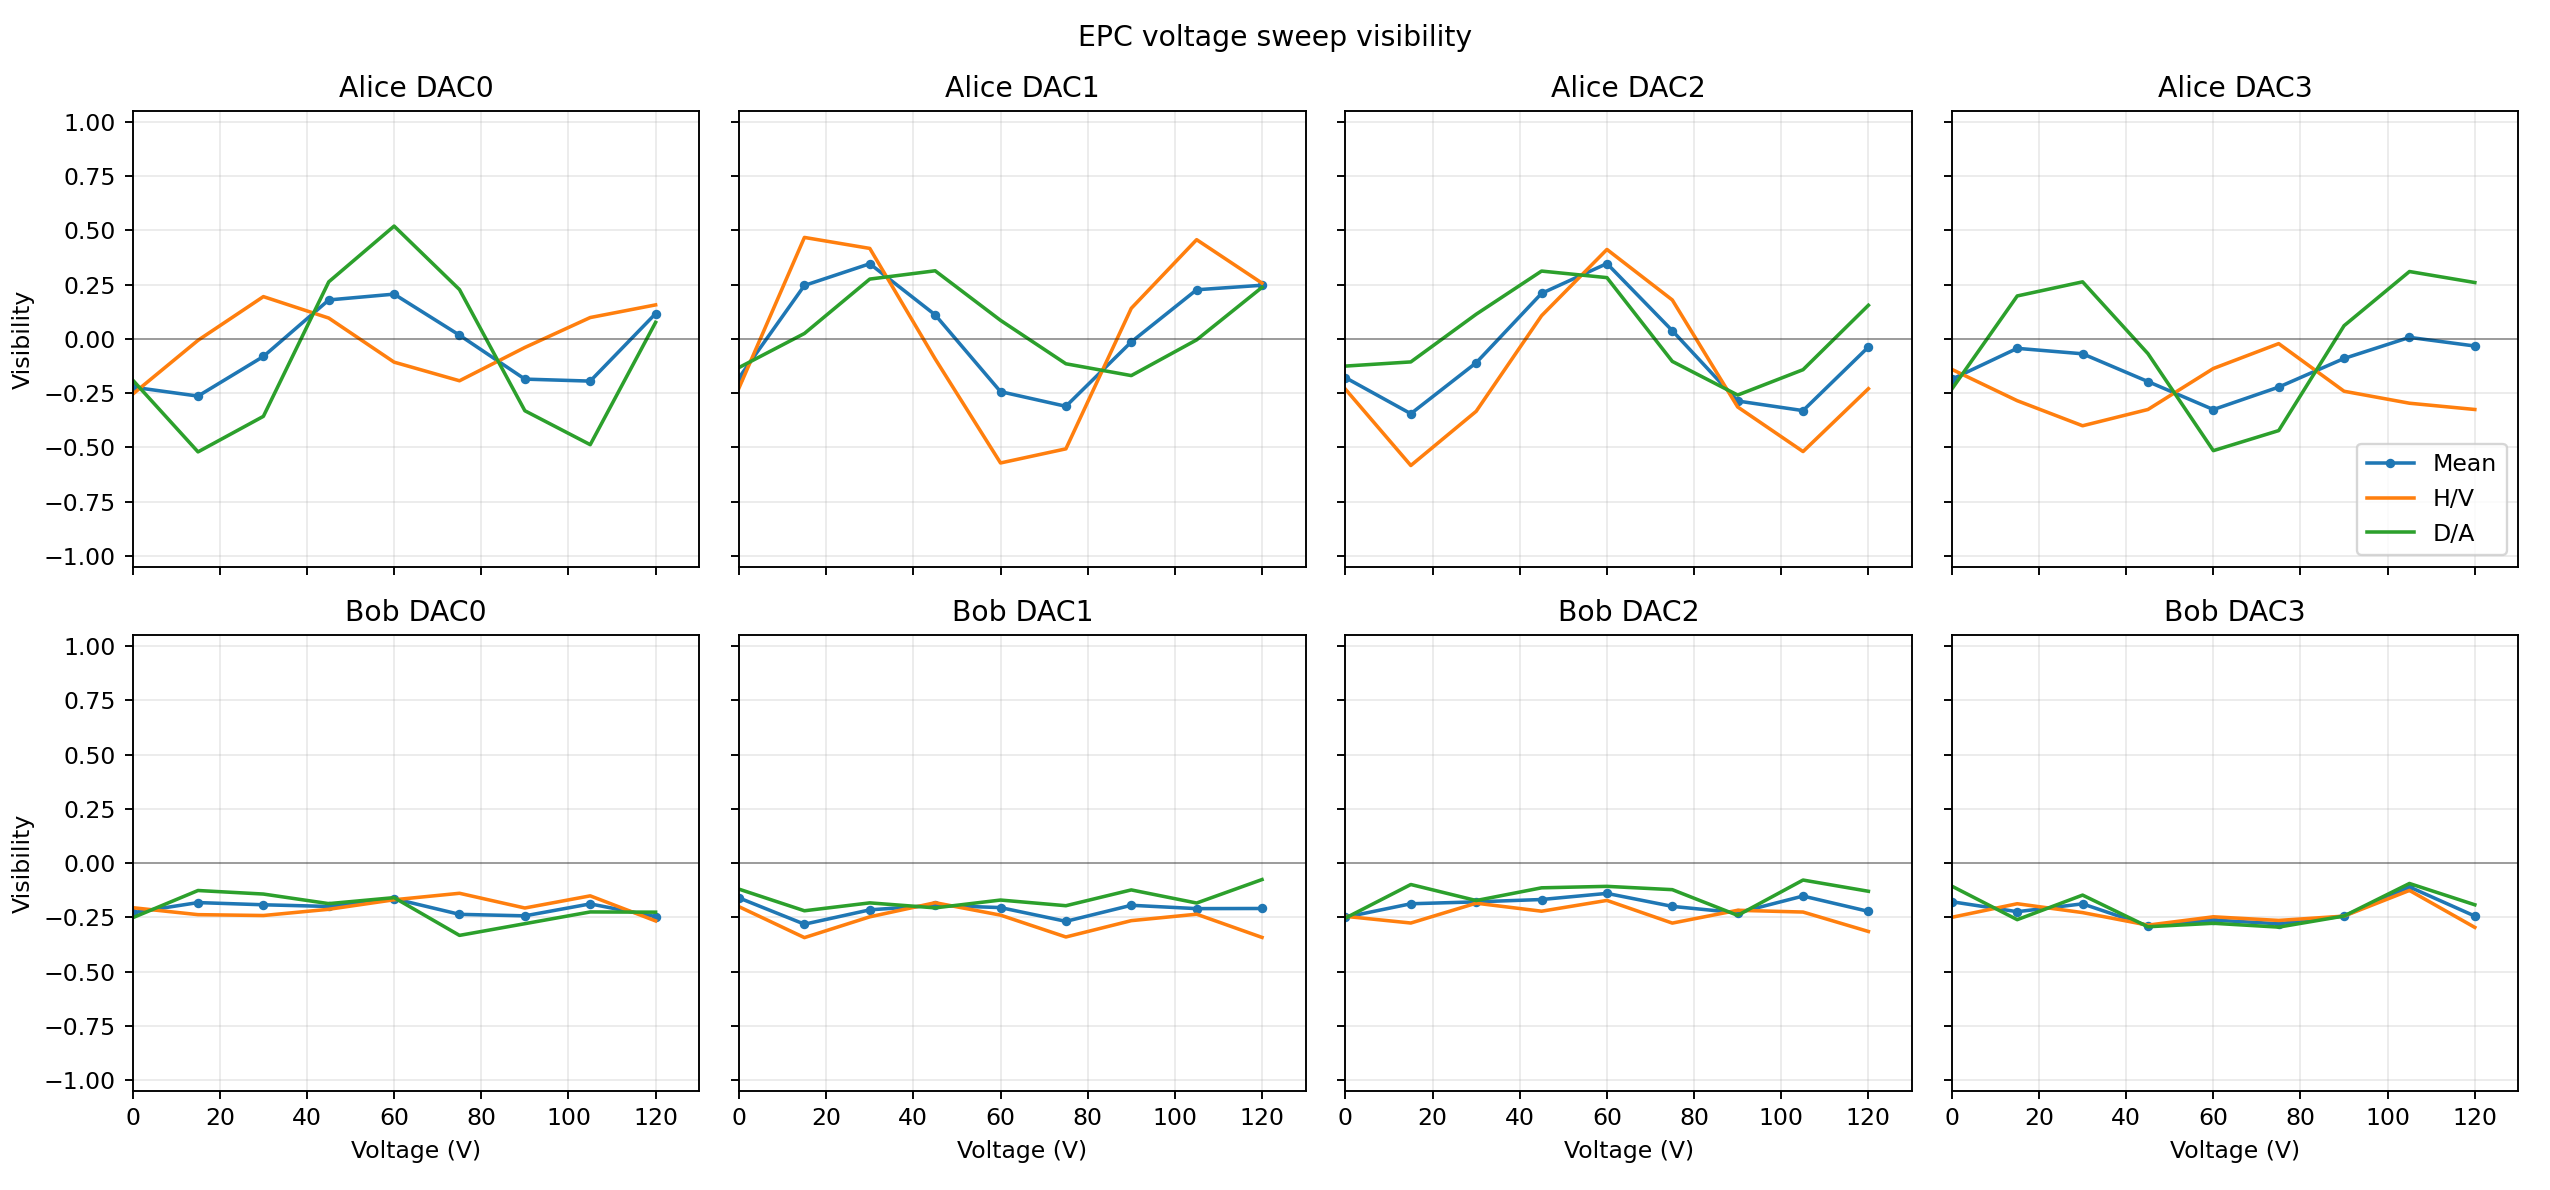

The table this chart was drawn from, first rows:
timestamp, record_id, epc, dac, swept_voltage, voltages, visibility, vis_HV, vis_DA, QBER_total, QBER_HV, QBER_DA, total_coincidences, sync_markers, C_HH, C_HV, C_VH, C_VV, C_DD, C_DA, C_AD, C_AA, delay_HH_ps, delay_HV_ps
1782147293, 20260622T165428.093753Z, Alice, 0, 0.0, [0.0, 0.0, 0.0, 0.0, 0.0, 0.0, 0.0, 0.0], -0.2219, -0.2545, -0.1892, 0.6109, 0.6273, 0.5946, 589, 9784, 105, 111, 96, 18, 55, 71, 83, 50, 35400, 36100
1782147321, 20260622T165454.564181Z, Alice, 0, 15.0, [15.0, 0.0, 0.0, 0.0, 0.0, 0.0, 0.0, 0.0…, -0.2633, -0.006289, -0.5204, 0.6317, 0.5031, 0.7602, 539, 9783, 111, 59, 101, 47, 26, 105, 63, 27, 35600, 36000
1782147350, 20260622T165522.915962Z, Alice, 0, 30.0, [30.0, 0.0, 0.0, 0.0, 0.0, 0.0, 0.0, 0.0…, -0.08077, 0.195, -0.3566, 0.5404, 0.4025, 0.6783, 581, 9783, 150, 31, 99, 43, 46, 115, 60, 37, 35500, 35700
1782147378, 20260622T165551.529012Z, Alice, 0, 45.0, [45.0, 0.0, 0.0, 0.0, 0.0, 0.0, 0.0, 0.0…, 0.1797, 0.09621, 0.2632, 0.4102, 0.4519, 0.3684, 590, 9784, 155, 57, 98, 33, 76, 56, 35, 80, 35600, 36000
1782147405, 20260622T165619.997995Z, Alice, 0, 60.0, [60.0, 0.0, 0.0, 0.0, 0.0, 0.0, 0.0, 0.0…, 0.2065, -0.107, 0.52, 0.3967, 0.5535, 0.24, 624, 9783, 146, 96, 111, 21, 105, 21, 39, 85, 35700, 36000
1782147431, 20260622T165646.654257Z, Alice, 0, 75.0, [75.0, 0.0, 0.0, 0.0, 0.0, 0.0, 0.0, 0.0…, 0.01738, -0.1927, 0.2275, 0.4913, 0.5964, 0.3863, 617, 9783, 135, 107, 122, 20, 69, 41, 49, 74, 35500, 35900
1782147458, 20260622T165713.194433Z, Alice, 0, 90.0, [90.0, 0.0, 0.0, 0.0, 0.0, 0.0, 0.0, 0.0…, -0.185, -0.03927, -0.3308, 0.5925, 0.5196, 0.6654, 594, 9783, 129, 76, 96, 30, 56, 90, 85, 32, 35700, 35900
1782147484, 20260622T165739.543241Z, Alice, 0, 105.0, [105.0, 0.0, 0.0, 0.0, 0.0, 0.0, 0.0, 0.…, -0.1942, 0.09868, -0.4872, 0.5971, 0.4507, 0.7436, 577, 9783, 116, 31, 106, 51, 28, 115, 88, 42, 35500, 36300
1782147511, 20260622T165806.149860Z, Alice, 0, 120.0, [120.0, 0.0, 0.0, 0.0, 0.0, 0.0, 0.0, 0.…, 0.1167, 0.1569, 0.07639, 0.4417, 0.4215, 0.4618, 613, 9785, 150, 44, 93, 38, 85, 72, 61, 70, 35600, 35800
1782147537, 20260622T165832.501930Z, Alice, 1, 0.0, [0.0, 0.0, 0.0, 0.0, 0.0, 0.0, 0.0, 0.0], -0.1785, -0.2253, -0.1317, 0.5892, 0.6126, 0.5658, 645, 9783, 119, 102, 121, 22, 66, 70, 89, 56, 35500, 36000
1782147564, 20260622T165859.030345Z, Alice, 1, 15.0, [0.0, 15.0, 0.0, 0.0, 0.0, 0.0, 0.0, 0.0…, 0.2465, 0.4677, 0.02521, 0.3768, 0.2661, 0.4874, 610, 9784, 186, 36, 63, 87, 80, 54, 62, 42, 35600, 36000
1782147590, 20260622T165925.449751Z, Alice, 1, 30.0, [0.0, 30.0, 0.0, 0.0, 0.0, 0.0, 0.0, 0.0…, 0.3465, 0.4171, 0.2759, 0.3268, 0.2914, 0.3621, 606, 9783, 135, 83, 26, 130, 89, 32, 52, 59, 35700, 35900
1782147617, 20260622T165951.936379Z, Alice, 1, 45.0, [0.0, 45.0, 0.0, 0.0, 0.0, 0.0, 0.0, 0.0…, 0.1111, -0.09192, 0.314, 0.4445, 0.546, 0.343, 601, 9783, 55, 174, 22, 108, 64, 58, 25, 95, 35500, 36000
1782147643, 20260622T170018.443703Z, Alice, 1, 60.0, [0.0, 60.0, 0.0, 0.0, 0.0, 0.0, 0.0, 0.0…, -0.2429, -0.5714, 0.08571, 0.6214, 0.7857, 0.4571, 609, 9783, 29, 202, 84, 49, 49, 79, 33, 84, 24700, 36100
1782147670, 20260622T170044.878591Z, Alice, 1, 75.0, [0.0, 75.0, 0.0, 0.0, 0.0, 0.0, 0.0, 0.0…, -0.3104, -0.5063, -0.1144, 0.6552, 0.7532, 0.5572, 587, 9784, 55, 135, 103, 23, 49, 94, 57, 71, 35500, 35900
1782147696, 20260622T170111.602818Z, Alice, 1, 90.0, [0.0, 90.0, 0.0, 0.0, 0.0, 0.0, 0.0, 0.0…, -0.01386, 0.1411, -0.1688, 0.5069, 0.4294, 0.5844, 557, 9784, 135, 43, 97, 51, 50, 67, 68, 46, 35700, 35800
1782147723, 20260622T170137.957357Z, Alice, 1, 105.0, [0.0, 105.0, 0.0, 0.0, 0.0, 0.0, 0.0, 0.…, 0.2266, 0.4574, -0.004219, 0.3867, 0.2713, 0.5021, 613, 9783, 164, 54, 48, 110, 64, 45, 74, 54, 35700, 35700
1782147749, 20260622T170204.353292Z, Alice, 1, 120.0, [0.0, 120.0, 0.0, 0.0, 0.0, 0.0, 0.0, 0.…, 0.2474, 0.2571, 0.2377, 0.3763, 0.3714, 0.3812, 608, 9782, 109, 122, 21, 133, 62, 48, 37, 76, 35600, 36000
1782147775, 20260622T170230.800165Z, Alice, 2, 0.0, [0.0, 0.0, 0.0, 0.0, 0.0, 0.0, 0.0, 0.0], -0.1783, -0.2316, -0.125, 0.5892, 0.6158, 0.5625, 578, 9784, 106, 104, 114, 30, 41, 76, 50, 57, 35600, 36100
1782147802, 20260622T170257.224918Z, Alice, 2, 15.0, [0.0, 0.0, 15.0, 0.0, 0.0, 0.0, 0.0, 0.0…, -0.3444, -0.5831, -0.1058, 0.6722, 0.7915, 0.5529, 539, 9783, 48, 162, 100, 21, 28, 78, 37, 65, 35600, 36000
1782147828, 20260622T170323.701720Z, Alice, 2, 30.0, [0.0, 0.0, 30.0, 0.0, 0.0, 0.0, 0.0, 0.0…, -0.1097, -0.3333, 0.1139, 0.5549, 0.6667, 0.443, 594, 9784, 35, 180, 58, 84, 37, 87, 18, 95, -61500, 36000
1782147855, 20260622T170350.146510Z, Alice, 2, 45.0, [0.0, 0.0, 45.0, 0.0, 0.0, 0.0, 0.0, 0.0…, 0.2099, 0.107, 0.3128, 0.395, 0.4465, 0.3436, 554, 9783, 78, 128, 18, 103, 58, 49, 29, 91, 35600, 36000
1782147881, 20260622T170416.567467Z, Alice, 2, 60.0, [0.0, 0.0, 60.0, 0.0, 0.0, 0.0, 0.0, 0.0…, 0.3475, 0.4124, 0.2825, 0.3263, 0.2938, 0.3587, 594, 9785, 169, 72, 37, 93, 69, 39, 41, 74, 35600, 36000
1782147908, 20260622T170442.971091Z, Alice, 2, 75.0, [0.0, 0.0, 75.0, 0.0, 0.0, 0.0, 0.0, 0.0…, 0.03809, 0.1796, -0.1034, 0.481, 0.4102, 0.5517, 576, 9784, 170, 67, 86, 50, 47, 50, 62, 44, 35700, 35900
1782147934, 20260622T170509.417532Z, Alice, 2, 90.0, [0.0, 0.0, 90.0, 0.0, 0.0, 0.0, 0.0, 0.0…, -0.2859, -0.3134, -0.2585, 0.643, 0.6567, 0.6293, 572, 9783, 97, 121, 120, 29, 25, 95, 34, 51, 35600, 35900
1782147960, 20260622T170535.843983Z, Alice, 2, 105.0, [0.0, 0.0, 105.0, 0.0, 0.0, 0.0, 0.0, 0.…, -0.3302, -0.5188, -0.1416, 0.6651, 0.7594, 0.5708, 578, 9785, 28, 163, 99, 55, 37, 88, 45, 63, -9700, 36100
1782147987, 20260622T170602.571600Z, Alice, 2, 120.0, [0.0, 0.0, 120.0, 0.0, 0.0, 0.0, 0.0, 0.…, -0.03706, -0.2293, 0.1552, 0.5185, 0.6146, 0.4224, 546, 9783, 38, 164, 29, 83, 46, 77, 21, 88, 35600, 36100
1782148014, 20260622T170628.989728Z, Alice, 3, 0.0, [0.0, 0.0, 0.0, 0.0, 0.0, 0.0, 0.0, 0.0], -0.1855, -0.1402, -0.2308, 0.5928, 0.5701, 0.6154, 588, 9783, 116, 68, 119, 25, 50, 80, 80, 50, 35600, 36000
1782148040, 20260622T170655.501716Z, Alice, 3, 15.0, [0.0, 0.0, 0.0, 15.0, 0.0, 0.0, 0.0, 0.0…, -0.04324, -0.2846, 0.1981, 0.5216, 0.6423, 0.401, 576, 9783, 107, 134, 103, 25, 63, 27, 56, 61, 35500, 36000
1782148066, 20260622T170721.858412Z, Alice, 3, 30.0, [0.0, 0.0, 0.0, 30.0, 0.0, 0.0, 0.0, 0.0…, -0.06842, -0.4, 0.2632, 0.5342, 0.7, 0.3684, 620, 9783, 109, 174, 127, 20, 70, 18, 52, 50, 35500, 36000
1782148093, 20260622T170748.258925Z, Alice, 3, 45.0, [0.0, 0.0, 0.0, 45.0, 0.0, 0.0, 0.0, 0.0…, -0.1964, -0.325, -0.0678, 0.5982, 0.6625, 0.5339, 556, 9784, 87, 112, 100, 21, 65, 69, 57, 45, 35800, 35900
1782148119, 20260622T170814.723954Z, Alice, 3, 60.0, [0.0, 0.0, 0.0, 60.0, 0.0, 0.0, 0.0, 0.0…, -0.3255, -0.1362, -0.5147, 0.6627, 0.5681, 0.7574, 573, 9784, 97, 54, 117, 33, 37, 124, 82, 29, 35600, 36000
1782148146, 20260622T170841.096625Z, Alice, 3, 75.0, [0.0, 0.0, 0.0, 75.0, 0.0, 0.0, 0.0, 0.0…, -0.2219, -0.02154, -0.4222, 0.6109, 0.5108, 0.7111, 550, 9764, 116, 46, 120, 43, 31, 95, 65, 34, 35500, 36100
1782148172, 20260622T170907.556808Z, Alice, 3, 90.0, [0.0, 0.0, 0.0, 90.0, 0.0, 0.0, 0.0, 0.0…, -0.08997, -0.241, 0.06103, 0.545, 0.6205, 0.4695, 545, 9765, 96, 100, 106, 30, 47, 46, 54, 66, 35600, 36000
1782148198, 20260622T170933.879338Z, Alice, 3, 105.0, [0.0, 0.0, 0.0, 105.0, 0.0, 0.0, 0.0, 0.…, 0.007282, -0.2961, 0.3107, 0.4964, 0.6481, 0.3447, 618, 9783, 121, 173, 94, 24, 70, 18, 53, 65, 35800, 35900
1782148225, 20260622T171000.273408Z, Alice, 3, 120.0, [0.0, 0.0, 0.0, 120.0, 0.0, 0.0, 0.0, 0.…, -0.03254, -0.325, 0.2599, 0.5163, 0.6625, 0.37, 627, 9784, 111, 138, 127, 24, 79, 33, 51, 64, 35700, 36000
1782148251, 20260622T171026.518492Z, Bob, 0, 0.0, [0.0, 0.0, 0.0, 0.0, 0.0, 0.0, 0.0, 0.0], -0.2288, -0.2057, -0.252, 0.6144, 0.6029, 0.626, 604, 9784, 117, 91, 120, 22, 51, 76, 83, 44, 35800, 36200
1782148278, 20260622T171052.881584Z, Bob, 0, 15.0, [0.0, 0.0, 0.0, 0.0, 15.0, 0.0, 0.0, 0.0…, -0.1822, -0.2378, -0.1265, 0.5911, 0.6189, 0.5633, 594, 9784, 109, 102, 114, 24, 43, 65, 73, 64, 35700, 36000
1782148304, 20260622T171119.389120Z, Bob, 0, 30.0, [0.0, 0.0, 0.0, 0.0, 30.0, 0.0, 0.0, 0.0…, -0.1923, -0.2418, -0.1429, 0.5962, 0.6209, 0.5714, 609, 9784, 115, 105, 121, 23, 50, 74, 66, 55, 35700, 36100
1782148330, 20260622T171145.784313Z, Bob, 0, 45.0, [0.0, 0.0, 0.0, 0.0, 45.0, 0.0, 0.0, 0.0…, -0.2, -0.213, -0.187, 0.6, 0.6065, 0.5935, 584, 9784, 110, 85, 120, 23, 60, 68, 78, 40, 35700, 36000
1782148357, 20260622T171212.267164Z, Bob, 0, 60.0, [0.0, 0.0, 0.0, 0.0, 60.0, 0.0, 0.0, 0.0…, -0.1643, -0.1692, -0.1594, 0.5822, 0.5846, 0.5797, 532, 9783, 110, 73, 117, 25, 38, 59, 61, 49, 35500, 36200
1782148383, 20260622T171238.676674Z, Bob, 0, 75.0, [0.0, 0.0, 0.0, 0.0, 75.0, 0.0, 0.0, 0.0…, -0.2363, -0.1393, -0.3333, 0.6182, 0.5697, 0.6667, 551, 9783, 108, 84, 100, 31, 40, 88, 64, 36, 35600, 36100
1782148410, 20260622T171304.978504Z, Bob, 0, 90.0, [0.0, 0.0, 0.0, 0.0, 90.0, 0.0, 0.0, 0.0…, -0.2433, -0.2071, -0.2794, 0.6216, 0.6036, 0.6397, 552, 9764, 89, 68, 101, 22, 44, 93, 81, 54, 35600, 36000
1782148436, 20260622T171331.427611Z, Bob, 0, 105.0, [0.0, 0.0, 0.0, 0.0, 105.0, 0.0, 0.0, 0.…, -0.1882, -0.1512, -0.2253, 0.5941, 0.5756, 0.6126, 597, 9783, 118, 85, 113, 28, 50, 81, 74, 48, 35800, 36100
1782148462, 20260622T171357.857127Z, Bob, 0, 120.0, [0.0, 0.0, 0.0, 0.0, 120.0, 0.0, 0.0, 0.…, -0.2465, -0.2667, -0.2263, 0.6233, 0.6333, 0.6132, 573, 9765, 98, 102, 107, 23, 37, 89, 60, 57, 35800, 35900
1782148489, 20260622T171424.304241Z, Bob, 1, 0.0, [0.0, 0.0, 0.0, 0.0, 0.0, 0.0, 0.0, 0.0], -0.1608, -0.2012, -0.1203, 0.5804, 0.6006, 0.5602, 569, 9784, 110, 83, 114, 21, 47, 83, 52, 59, 35500, 35900
1782148515, 20260622T171450.725541Z, Bob, 1, 15.0, [0.0, 0.0, 0.0, 0.0, 0.0, 15.0, 0.0, 0.0…, -0.2817, -0.3436, -0.2199, 0.6409, 0.6718, 0.61, 567, 9783, 84, 92, 127, 23, 36, 79, 68, 58, 35700, 36000
1782148542, 20260622T171517.175729Z, Bob, 1, 30.0, [0.0, 0.0, 0.0, 0.0, 0.0, 30.0, 0.0, 0.0…, -0.2157, -0.2478, -0.1835, 0.6078, 0.6239, 0.5918, 610, 9783, 104, 88, 126, 25, 49, 82, 76, 60, 35600, 36000
1782148568, 20260622T171543.594719Z, Bob, 1, 45.0, [0.0, 0.0, 0.0, 0.0, 0.0, 45.0, 0.0, 0.0…, -0.1946, -0.1827, -0.2065, 0.5973, 0.5914, 0.6032, 548, 9784, 93, 75, 103, 30, 46, 94, 55, 52, 35600, 36100
1782148595, 20260622T171610.054370Z, Bob, 1, 60.0, [0.0, 0.0, 0.0, 0.0, 0.0, 60.0, 0.0, 0.0…, -0.2053, -0.24, -0.1705, 0.6026, 0.62, 0.5853, 567, 9783, 108, 96, 121, 25, 36, 69, 58, 54, 35500, 36000
1782148621, 20260622T171636.431493Z, Bob, 1, 75.0, [0.0, 0.0, 0.0, 0.0, 0.0, 75.0, 0.0, 0.0…, -0.2686, -0.3407, -0.1966, 0.6343, 0.6703, 0.5983, 598, 9783, 98, 105, 139, 22, 36, 92, 48, 58, 35800, 35900
1782148647, 20260622T171702.797009Z, Bob, 1, 90.0, [0.0, 0.0, 0.0, 0.0, 0.0, 90.0, 0.0, 0.0…, -0.1946, -0.2654, -0.1238, 0.5973, 0.6327, 0.5619, 534, 9784, 92, 93, 112, 27, 29, 81, 37, 63, 35700, 36000
1782148674, 20260622T171729.122682Z, Bob, 1, 105.0, [0.0, 0.0, 0.0, 0.0, 0.0, 105.0, 0.0, 0.…, -0.21, -0.2358, -0.1842, 0.605, 0.6179, 0.5921, 597, 9785, 113, 105, 123, 28, 32, 81, 54, 61, 35700, 36100
1782148700, 20260622T171755.574388Z, Bob, 1, 120.0, [0.0, 0.0, 0.0, 0.0, 0.0, 120.0, 0.0, 0.…, -0.2094, -0.3426, -0.07614, 0.6047, 0.6713, 0.5381, 556, 9785, 96, 114, 127, 22, 25, 72, 34, 66, 35800, 36000
1782148726, 20260622T171821.929554Z, Bob, 2, 0.0, [0.0, 0.0, 0.0, 0.0, 0.0, 0.0, 0.0, 0.0], -0.2495, -0.2456, -0.2535, 0.6248, 0.6228, 0.6267, 559, 9785, 107, 111, 102, 22, 21, 90, 46, 60, 35600, 36200
1782148753, 20260622T171848.275817Z, Bob, 2, 15.0, [0.0, 0.0, 0.0, 0.0, 0.0, 0.0, 15.0, 0.0…, -0.1876, -0.2764, -0.0989, 0.5938, 0.6382, 0.5495, 533, 9784, 99, 125, 99, 28, 26, 69, 31, 56, 35600, 36000
1782148779, 20260622T171914.796130Z, Bob, 2, 30.0, [0.0, 0.0, 0.0, 0.0, 0.0, 0.0, 30.0, 0.0…, -0.1788, -0.185, -0.1727, 0.5894, 0.5925, 0.5864, 566, 9785, 119, 99, 106, 22, 33, 83, 46, 58, 35500, 36000
1782148806, 20260622T171941.124920Z, Bob, 2, 45.0, [0.0, 0.0, 0.0, 0.0, 0.0, 0.0, 45.0, 0.0…, -0.168, -0.2219, -0.1142, 0.584, 0.611, 0.5571, 566, 9785, 112, 88, 124, 23, 39, 74, 48, 58, 35700, 36000
1782148832, 20260622T172007.597349Z, Bob, 2, 60.0, [0.0, 0.0, 0.0, 0.0, 0.0, 0.0, 60.0, 0.0…, -0.1398, -0.1722, -0.1074, 0.5699, 0.5861, 0.5537, 544, 9783, 103, 57, 120, 22, 47, 97, 37, 61, 35500, 36000
1782148858, 20260622T172033.931781Z, Bob, 2, 75.0, [0.0, 0.0, 0.0, 0.0, 0.0, 0.0, 75.0, 0.0…, -0.1997, -0.2767, -0.1226, 0.5998, 0.6384, 0.5613, 577, 9784, 110, 108, 125, 22, 29, 78, 41, 64, 35600, 36000
... 12 more rows
